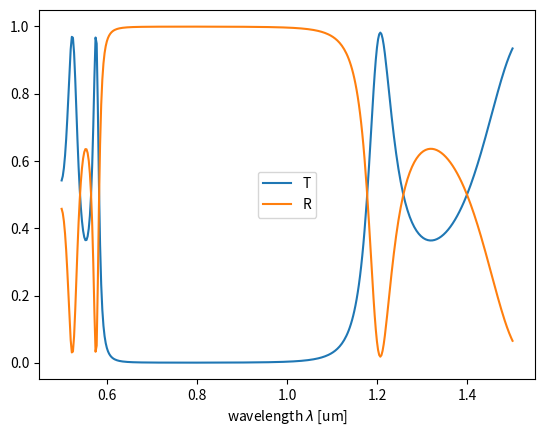
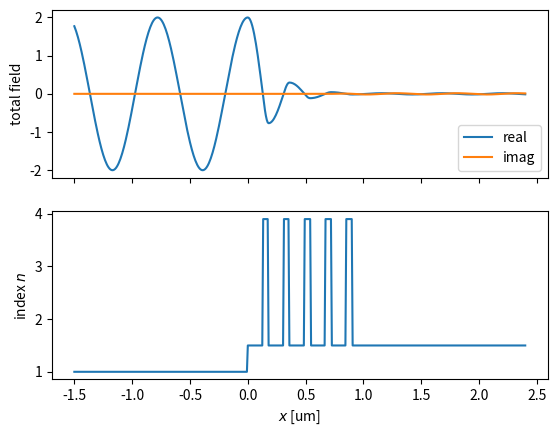

Reproduce these figures in Python, in order.
import numpy as np
from matplotlib import pyplot as plt
import matplotlib.animation as animation
import pprint


def calc_q(polarisation: str, epsilon: float) -> float:
    """Polarization selective prefactor"""
    if polarisation == "TM":
        return 1 / epsilon
    return 1


def calc_kz(wavelength: float, n_in: float, angle_inc: float) -> float:
    """Transverse component of the wavevector"""
    return 2 * np.pi / wavelength * n_in * np.sin(angle_inc)


def calc_kx(wavelength: float, epsilon: float, kz: float) -> float:
    """Wavevector component normal to the layers"""
    return np.sqrt((2 * np.pi / wavelength) ** 2 * epsilon - kz**2)


def single_layer(
    t: float,
    epsilon: float,
    polarisation: str,
    wavelength: float | np.ndarray,
    kz: float,
):
    """Transfer Matrix of a single layer.
    If wavelength vectorial: first dimension of the output -> wl axis"""
    is_scalar = not np.ndim(wavelength)
    kx = calc_kx(wavelength, epsilon, kz)
    q = calc_q(polarisation, epsilon)
    phi = kx * t
    diag = np.cos(phi)
    off_diag = np.sin(phi)
    M = np.array([[diag, off_diag / (kx * q)], [-off_diag * kx * q, diag]])
    if is_scalar:
        return M
    return np.moveaxis(M, -1, 0)


def transfermatrix(thickness, epsilon, polarisation, wavelength, kz):
    """Computes the transfer matrix for a given stratified medium.
    Parameters
    ----------
    thickness : 1d-array
      Thicknesses of the layers in μm.
    epsilon : 1d-array
      Relative dielectric permittivity of the layers.
    polarisation : str
      Polarisation of the computed field, either 'TE' or 'TM'.
    wavelength : float
      The wavelength of the incident light in μm.
    kz : float
      Transverse wavevector in 1/μm.

    Returns
    -------
    M : 2d-array
    The transfer matrix of the medium.
    """

    M = np.eye(2)
    for t, eps in zip(thickness, epsilon):
        mi = single_layer(t, eps, polarisation, wavelength, kz)
        M = mi @ M
    return M


def spectrum(thickness, epsilon, polarisation, wavelength, angle_inc, n_in, n_out):
    """Computes the reflection and transmission of a stratified medium.
    Parameters
    ----------
    thickness : 1d-array
      Thicknesses of the layers in μm.
    epsilon : 1d-array
      Relative dielectric permittivity of the layers.
    polarisation : str
      Polarisation of the computed field, either 'TE' or 'TM'.
    wavelength : 1d-array
      The wavelength of the incident light in μm.
    angle_inc : float
      The angle of incidence in degree (not radian!).
    n_in, n_out : float
      The refractive indices of the input and output layers.

    Returns
    -------
    t : 1d-array
      Transmitted amplitude
    r : 1d-array
      Reflected amplitude
    T : 1d-array
      Transmitted energy
    R : 1d-array
      Reflected energy
    """
    kz = calc_kz(wavelength, n_in, angle_inc)
    M = transfermatrix(thickness, epsilon, polarisation, wavelength, kz)

    [M11, M12], [M21, M22] = np.moveaxis(M, 0, -1)

    q_in = calc_q(polarisation, n_in**2)
    q_out = calc_q(polarisation, n_out**2)
    kx_in = calc_kx(wavelength, n_in**2, kz)
    kx_out = calc_kx(wavelength, n_out**2, kz)
    qk_in = q_in * kx_in
    qk_out = q_out * kx_out

    denominator = qk_in * M22 + qk_out * M11 + 1j * (M21 - qk_in * qk_out * M12)

    r = (qk_in * M22 - qk_out * M11 - 1j * (M21 + qk_in * qk_out * M12)) / denominator
    t = 2 * qk_in / denominator

    R = np.abs(r) ** 2
    T = np.abs(t) ** 2 * q_out / q_in * np.real(kx_out / kx_in)

    return t, r, T, R


if __name__ == "__main__":
    # Example Values
    eps1 = 2.25
    eps2 = 15.21
    d1 = 0.13  # [μm]
    d2 = 0.05  # [μm]
    N = 5
    polarisation = "TE"
    angle_inc = 0.0
    n_in = 1.0
    n_out = 1.5

    epsilon = np.zeros(2 * N)
    epsilon[0::2] = eps1
    epsilon[1::2] = eps2
    thickness = np.zeros(2 * N)
    thickness[0::2] = d1
    thickness[1::2] = d2

    ## TASK 1
    wavelength = 0.78
    kz = calc_kz(wavelength, n_in, angle_inc)
    M = transfermatrix(thickness, epsilon, polarisation, wavelength, kz)
    print("################## Transfer Matrix ################")
    pprint.pp(M)

    ## TASK 2
    wavelength = np.linspace(0.5, 1.5, 400)
    t, r, T, R = spectrum(
        thickness, epsilon, polarisation, wavelength, angle_inc, n_in, n_out
    )

    plt.figure()
    plt.plot(wavelength, T, label="T")
    plt.plot(wavelength, R, label="R")
    plt.xlabel("wavelength $\lambda$ [um]")
    plt.legend()
    # plt.show()


def field(
    thickness, epsilon, polarisation, wavelength, kz, n_in, n_out, Nx, l_in, l_out
):
    """Computes the field inside a stratified medium.
    The medium starts at x = 0 on the entrance side. The transmitted field
    has a magnitude of unity.

    Parameters
    ----------
    thickness : 1d-array
      Thicknesses of the layers in μm.
    epsilon : 1d-array
      Relative dielectric permittivity of the layers.
    polarisation : str
      Polarisation of the computed field, either 'TE' or 'TM'.
    wavelength : float
      The wavelength of the incident light in μm.
    kz : float
      Transverse wavevector in 1/μm.
    n_in, n_out : float
      The refractive indices of the input and output layers.
    Nx : int
      Number of points where the field will be computed.
    l_in, l_out : float
      Additional thickness of the input and output layers where the field will
      be computed.

    Returns
    -------
    f : 1d-array
      Field structure
    index : 1d-array
      Refractive index distribution
    x : 1d-array
      Spatial coordinates
    """

    kz = calc_kz(wavelength, n_in, angle_inc)

    kx_out = calc_kx(wavelength, n_out**2, kz)
    q_out = calc_q(polarisation, n_out**2)

    thickness_rev = np.concatenate([[l_out], thickness[::-1], [l_in]])
    epsilon_rev = np.concatenate([[n_out**2], epsilon[::-1], [n_in**2]])

    total_thickness = np.sum(thickness)
    x = np.linspace(-l_out, total_thickness + l_in, Nx)
    f = np.zeros(Nx, dtype=complex)  # array to collect the field in
    index = np.zeros(Nx)

    # Field at the interface (column vector)
    field_at_if = np.array([1, -1j * kx_out * q_out])
    field_at_if = field_at_if[:, np.newaxis]

    x_start = x[0]
    for t, eps in zip(thickness_rev, epsilon_rev):
        x_end = x_start + t
        kx = calc_kx(wavelength, eps, kz)
        q = calc_q(polarisation, n_out**2)

        # Calculate the field values only for the current layer (by masking)
        mask_local = np.logical_and(x >= x_start, x < x_end)
        x_local = x[mask_local] - x_start
        index[mask_local] = np.sqrt(eps)

        # Reconstruct the fields from the [F, G].T matrix
        renorm_G = field_at_if[1] / (1j * q * kx)
        F = field_at_if[0]
        forward = (F + renorm_G) / 2
        backward = (F - renorm_G) / 2

        # Save the local fields
        f[mask_local] = forward * np.exp(1j * kx * x_local) + backward * np.exp(
            -1j * kx * x_local
        )

        # Move to next interface
        m_i = single_layer(t, eps, polarisation, wavelength, kz)
        field_at_if = m_i @ field_at_if  ## Question to Markus: why transposed?
        x_start = x_end

    scale = 1
    scale = np.abs(F) / (np.abs(backward) * F)
    # Field is scaled to the incident field instead of the transmitted field
    # (contrary to ex. slides, but according to ex. examples)

    # Turn the coordinates back around:
    return f[::-1] * scale, index[::-1], total_thickness - x[::-1]


def timeanimation(x, f, index, steps, periods):
    """Animation of a quasi-stationary field.
    Parameters
    ----------
    x : 1d-array
      Spatial coordinates
    f : 1d-array
      Field
    index : 1d-array
      Refractive index
    steps : int
      Total number of time points
    periods : int
      Number of the oscillation periods.
    """

    def fu(t):
        """function update to time `t`"""
        return np.real(f * np.exp(-1j * t))

    fig, ax = plt.subplots()
    ts = np.linspace(0, 2 * np.pi * periods, steps)

    y_ax = [-2, 2]
    X, Y = np.meshgrid(x, y_ax)
    ax.pcolormesh(X, Y, np.array([index] * 2))

    line = ax.plot(x, fu(0), color="white")[0]
    ax.set(ylim=y_ax, xlabel="x [um]", ylabel="Amplitude [inc]")

    def update(frame):
        # for each frame, update the data stored on each artist.
        y = fu(ts[frame])
        line.set_xdata(x)
        line.set_ydata(y)
        return line

    ani = animation.FuncAnimation(fig=fig, func=update, frames=steps, interval=30)
    return ani


if __name__ == "__main__":
    ## TASK 3
    f, index, x = field(
        thickness, epsilon, polarisation, 0.78, kz, n_in, n_out, 500, 1.5, 1.5
    )

    fig, [ax1, ax2] = plt.subplots(2, 1, sharex=True)
    ax1.plot(x, f.real, label="real")
    ax1.plot(x, f.imag, label="imag")
    ax1.legend(loc="lower right")
    ax1.set_ylabel("total field")

    ax2.plot(x, index)
    ax2.set_ylabel("index $n$")
    plt.xlabel("$x$ [um]")
    plt.show()

    ## TASK 4
    # ani = timeanimation(x, f, index, 90, 3)
    # ani.save("animation.mp4")
